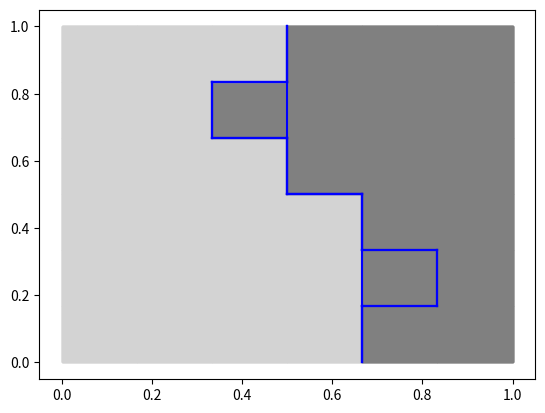

The matplotlib source for this figure:
import numpy as np
import matplotlib.pyplot as plt
from functools import reduce

base_models = {
    'base1': [
        [0, 0, 0, 1, 1, 1],
        [0, 0, 1, 1, 1, 1],
        [0, 0, 0, 1, 1, 1],
        [0, 0, 0, 0, 1, 1],
        [0, 0, 0, 0, 0, 1],
        [0, 0, 0, 0, 1, 1]
    ],
    'base2': [
        [0, 0, 0, 1, 1, 1],
        [0, 0, 0, 1, 1, 1],
        [0, 0, 0, 1, 1, 1],
        [0, 0, 0, 0, 1, 1],
        [0, 0, 0, 0, 0, 1],
        [0, 0, 0, 0, 1, 1]
    ],
    'base3': [
        [0, 0, 0, 1, 1, 1],
        [0, 0, 1, 1, 1, 1],
        [0, 0, 0, 1, 1, 1],
        [0, 0, 0, 0, 1, 1],
        [0, 0, 0, 0, 1, 1],
        [0, 0, 0, 0, 1, 1]
    ]
}
integrated_model = [
    [0, 0, 0, 1, 1, 1],
    [0, 0, 1, 1, 1, 1],
    [0, 0, 0, 1, 1, 1],
    [0, 0, 0, 0, 1, 1],
    [0, 0, 0, 0, 1, 1],
    [0, 0, 0, 0, 1, 1]
]

# config
region_colors = {
    0: 'lightgray',
    1: 'gray'
}
boundary_color = 'b'
include_boundaries = True
incluse_mv = True


# defs
def plot_regions(regions):
    x_boundaries, y_boundaries = calculate_boundaries(regions)
    for x_ind in range(0, len(regions[0])):
        for y_ind in range(0, len(regions)):
            plt.fill(
                [x_boundaries[x_ind], x_boundaries[x_ind], x_boundaries[x_ind + 1], x_boundaries[x_ind + 1]],
                [y_boundaries[y_ind], y_boundaries[y_ind + 1], y_boundaries[y_ind + 1], y_boundaries[y_ind]],
                color=region_colors.get(get_cell(regions, x_ind, y_ind))
            )


def get_cell(regions, x_ind, y_ind):
    return regions[-y_ind - 1][x_ind]


def calculate_boundaries(regions):
    return np.linspace(0, 1, len(regions[0]) + 1), np.linspace(0, 1, len(regions) + 1)


def plot_boundaries(regions):
    plot_horizontal_boundaries(regions)
    plot_vertical_boundaries(regions)


def plot_horizontal_boundaries(regions):
    x_boundaries, y_boundaries = calculate_boundaries(regions)
    for x_ind in range(0, len(regions[0])):
        for y_ind in range(0, len(regions) - 1):
            if get_cell(regions, x_ind, y_ind) != get_cell(regions, x_ind, y_ind + 1):
                plt.plot(
                    [x_boundaries[x_ind], x_boundaries[x_ind + 1]],
                    [y_boundaries[y_ind + 1], y_boundaries[y_ind + 1]],
                    color=boundary_color,
                )


def plot_vertical_boundaries(regions):
    x_boundaries, y_boundaries = calculate_boundaries(regions)
    for x_ind in range(0, len(regions[0]) - 1):
        for y_ind in range(0, len(regions)):
            if get_cell(regions, x_ind, y_ind) != get_cell(regions, x_ind + 1, y_ind):
                plt.plot(
                    [x_boundaries[x_ind + 1], x_boundaries[x_ind + 1]],
                    [y_boundaries[y_ind], y_boundaries[y_ind + 1]],
                    color=boundary_color,
                )


def calculate_mv(bases):
    return (reduce(
        lambda m1, m2: m1 + m2,
        map(
            lambda ll: np.matrix(ll),
            bases.values()
        )
    ) / len(bases)).round().tolist()


def show(x_lim=[0, 1], y_lim=[0, 1]):
    axes = plt.gca()
    axes.set_xlim(x_lim)
    axes.set_ylim(y_lim)
    plt.xlabel('$x_1$', fontsize=16)
    plt.ylabel('$x_2$', fontsize=16)
    plt.show()


def plot_model(model):
    plot_regions(model)
    if include_boundaries: plot_boundaries(model)
    show()


# script
for model in base_models.values():
    plot_model(model)
if incluse_mv: plot_model(calculate_mv(base_models))
plot_model(integrated_model)
